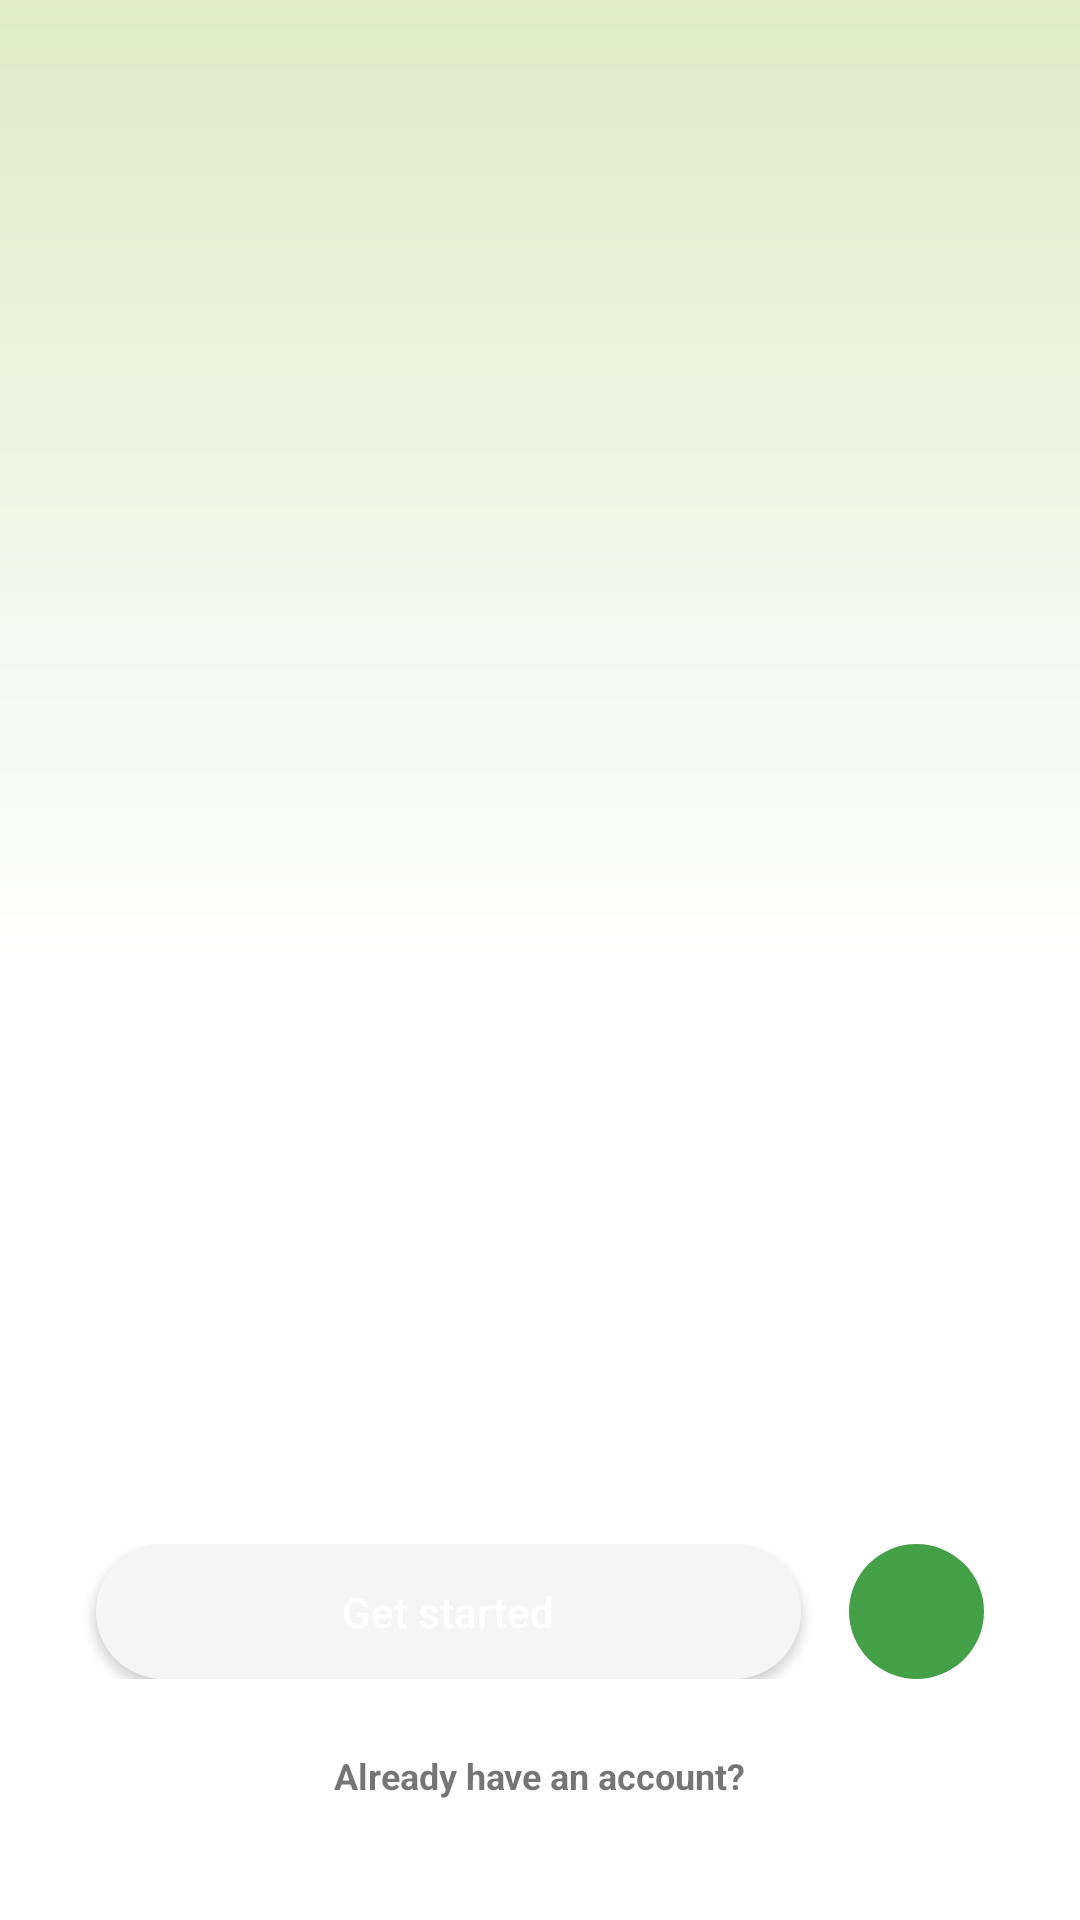

Android layout source for this screen:
<!-- AndroidManifest.xml: application theme Theme.CITIFLO -->
<!-- res/layout/activity_onboarding.xml -->
<?xml version="1.0" encoding="utf-8"?>
<RelativeLayout
    xmlns:android="http://schemas.android.com/apk/res/android"
    xmlns:app="http://schemas.android.com/apk/res-auto"
    xmlns:tools="http://schemas.android.com/tools"
    android:id="@+id/rl_create_account"
    android:background="@drawable/general_onboard_bg"
    android:layout_width="match_parent"
    android:layout_height="match_parent">

    <androidx.viewpager2.widget.ViewPager2
        android:id="@+id/viewPager"
        android:layout_width="match_parent"
        android:layout_height="413dp"
        android:layout_above="@id/bottom_navigation"
        android:layout_alignParentStart="true"
        android:layout_alignParentTop="true"
        android:layout_marginStart="0dp"
        android:layout_marginTop="0dp"
        android:layout_marginBottom="0dp"
        android:clipToPadding="false"
        android:foregroundGravity="center"
        android:overScrollMode="ifContentScrolls" />

    <androidx.constraintlayout.widget.ConstraintLayout
        android:id="@+id/bottom_navigation"
        android:layout_width="match_parent"
        android:layout_height="170dp"
        android:layout_alignParentBottom="true"
        android:orientation="horizontal">

        <com.google.android.material.tabs.TabLayout
            android:id="@+id/pageIndicator"
            android:layout_width="wrap_content"
            android:layout_height="8dp"
            android:layout_marginBottom="24dp"
            android:background="@color/material_on_primary_disabled"

            app:layout_constraintBottom_toTopOf="@+id/linearLayout2"
            app:layout_constraintEnd_toEndOf="parent"
            app:layout_constraintLeft_toLeftOf="parent"
            app:layout_constraintRight_toRightOf="parent"
            app:layout_constraintStart_toStartOf="parent"
            app:layout_constraintTop_toTopOf="parent"
            app:layout_constraintVertical_bias="0.13"
            app:tabBackground="@drawable/onboarding_viewpager_selector_orange"
            app:tabGravity="center"
            app:tabIndicatorHeight="0dp"
            tools:ignore="SpeakableTextPresentCheck" />

        <LinearLayout
            android:id="@+id/linearLayout2"
            android:layout_width="0dp"
            android:layout_height="wrap_content"
            android:layout_marginStart="16dp"
            android:layout_marginEnd="16dp"
            android:layout_marginBottom="16dp"
            android:gravity="center"
            android:orientation="horizontal"
            app:layout_constraintBottom_toTopOf="@+id/textView3"
            app:layout_constraintEnd_toEndOf="parent"
            app:layout_constraintHorizontal_bias="0.621"
            app:layout_constraintStart_toStartOf="parent">

            <Button
                android:id="@+id/btn_continue"
                android:layout_width="match_parent"
                android:layout_height="45dp"
                android:layout_marginStart="16dp"
                android:layout_marginEnd="16dp"
                android:layout_weight="2"
                android:background="@drawable/btn_grey_rounded_selector"
               android:text="@string/GetStarted"
                android:textAllCaps="false"
                android:textColor="@color/white"
                app:layout_constraintBottom_toBottomOf="parent"
                app:layout_constraintStart_toStartOf="parent"
                tools:ignore="TouchTargetSizeCheck" />


            <ImageView
                android:id="@+id/btn_next_step"
                android:layout_width="45dp"
                android:layout_height="45dp"
                android:layout_marginEnd="16dp"
                android:background="@drawable/btn_orange_rounded_normal"
                android:padding="10dp"
                android:src="@drawable/ic_forward_arrow"
                app:layout_constraintBottom_toBottomOf="@+id/btn_continue"
                app:layout_constraintStart_toEndOf="@+id/btn_continue"
                app:layout_constraintTop_toTopOf="@+id/btn_continue"
                app:layout_constraintVertical_bias="1.0"
                app:tint="@color/white" />
        </LinearLayout>

        <TextView
            android:id="@+id/textView3"
            android:layout_width="wrap_content"
            android:layout_height="wrap_content"
            android:layout_centerHorizontal="true"
            android:layout_marginBottom="32dp"
            android:text="@string/alreadyHaveAcct"
            android:textSize="12sp"
            android:textStyle="bold"
            android:padding="8dp"
            app:layout_constraintBottom_toBottomOf="parent"
            app:layout_constraintEnd_toEndOf="parent"
            app:layout_constraintStart_toStartOf="parent" />

    </androidx.constraintlayout.widget.ConstraintLayout>

</RelativeLayout>
<!-- resources referenced by this layout -->
<resources>
  <color name="white">#FFFFFFFF</color>
  <!-- drawable btn_grey_rounded_selector (drawable) -->
  <?xml version="1.0" encoding="utf-8"?>
  <selector xmlns:android="http://schemas.android.com/apk/res/android">
      <item android:drawable="@drawable/btn_grey_rounded_pressed"
          android:state_focused="true" android:state_pressed="true" />
      <item android:drawable="@drawable/btn_grey_rounded_pressed"
          android:state_focused="false" android:state_pressed="true" />
      <item android:drawable="@drawable/btn_grey_rounded_normal" />
  </selector>
  <!-- drawable btn_orange_rounded_normal (drawable) -->
  <?xml version="1.0" encoding="UTF-8"?>
  <shape xmlns:android="http://schemas.android.com/apk/res/android">
      <solid android:color="@color/md_green_600"/>
  
      <padding
          android:left="5dp"
          android:top="5dp"
          android:right="5dp"
          android:bottom="5dp"/>
  
      <corners
          android:topLeftRadius="30dp"
          android:bottomLeftRadius="30dp"
          android:topRightRadius="30dp"
          android:bottomRightRadius="30dp"/>
  </shape>
  <!-- drawable general_onboard_bg (drawable) -->
  <?xml version="1.0" encoding="UTF-8"?>
  <shape xmlns:android="http://schemas.android.com/apk/res/android">
      <solid android:color="@color/md_green_600"/>
  
      <gradient
         android:startColor="@color/md_light_green_100"
         android:centerColor="@color/white"
         android:endColor="@color/white"
         android:angle="80" />
  </shape>
  <!-- drawable onboarding_viewpager_selector_orange (drawable) -->
  <?xml version="1.0" encoding="utf-8"?>
  <selector xmlns:android="http://schemas.android.com/apk/res/android">
      <item
          android:drawable="@drawable/onboarding_selected_dot_orange"
          android:state_selected="true" />
      <item android:drawable="@drawable/onboarding_unselected_dot_orange" />
  </selector>
  <string name="GetStarted">Get started</string>
  <string name="alreadyHaveAcct">Already have an account?</string>
  <style name="Theme.CITIFLO" parent="Base.Theme.CITIFLO" />
  <!-- drawable btn_grey_rounded_pressed (drawable) -->
  <?xml version="1.0" encoding="UTF-8"?>
  <shape xmlns:android="http://schemas.android.com/apk/res/android">
      <padding
          android:left="15dp"
          android:top="2dp"
          android:right="15dp"
          android:bottom="2dp"/>
  
      <corners
          android:topRightRadius="60dp"
          android:bottomRightRadius="60dp"
          android:topLeftRadius="60dp"
          android:bottomLeftRadius="60dp"/>
      <solid android:color="@color/md_green_600"/>
  </shape>
  <!-- drawable btn_grey_rounded_normal (drawable) -->
  <?xml version="1.0" encoding="UTF-8"?>
  <shape xmlns:android="http://schemas.android.com/apk/res/android">
      <solid android:color="@color/md_grey_100"/>
  
      <padding
          android:left="15dp"
          android:top="2dp"
          android:right="15dp"
          android:bottom="2dp"/>
  
  
      <corners
          android:topRightRadius="30dp"
          android:bottomRightRadius="30dp"
          android:topLeftRadius="30dp"
          android:bottomLeftRadius="30dp"/>
  </shape>
  <color name="md_green_600">#43A047</color>
  <color name="md_light_green_100">#DCEDC8</color>
  <!-- drawable onboarding_unselected_dot_orange (drawable) -->
  <?xml version="1.0" encoding="utf-8"?>
  <layer-list xmlns:android="http://schemas.android.com/apk/res/android">
      <item>
          <shape
              android:innerRadius="0dp"
              android:shape="ring"
              android:thickness="3dp"
              android:useLevel="false">
              <solid android:color="@color/md_grey_400" />
          </shape>
      </item>
  </layer-list>
  <style name="Base.Theme.CITIFLO" parent="Theme.MaterialComponents.Light.NoActionBar">
          
  
          
          <item name="colorPrimary">@color/md_green_600</item>
      </style>
  <color name="md_grey_100">#F5F5F5</color>
  <color name="md_grey_400">#BDBDBD</color>
</resources>
